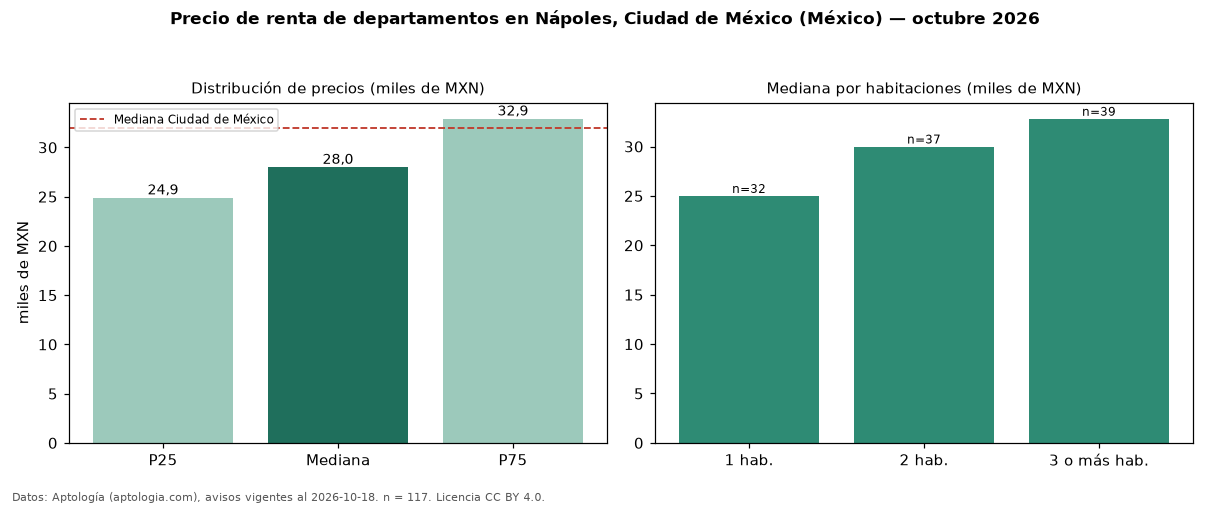

The table this chart was drawn from, first rows:
seccion, metrica, valor, moneda, n
precio, p25, 24900, MXN, 117
precio, mediana, 28000, MXN, 117
precio, p75, 32909, MXN, 117
precio, minimo, 13700, MXN, 117
precio, maximo, 69000, MXN, 117
m2, mediana_precio_m2, 333.3, MXN, 114
m2, area_mediana_m2, 86.5, m2, 114
banos, mediana_banos, 2.0, , 
habitaciones, 1, 25000, MXN, 32
habitaciones, 2, 30000, MXN, 37
habitaciones, 3+, 32809, MXN, 39
ciudad, mediana_ciudad_referencia, 32000, MXN, 
ciudad, mediana_m2_ciudad, 333.3, MXN, 
fuente, fecha_datos, 2026-10-18, , 
fuente, atribucion, https://www.aptologia.com/, , 
fuente, licencia, CC BY 4.0, , 
